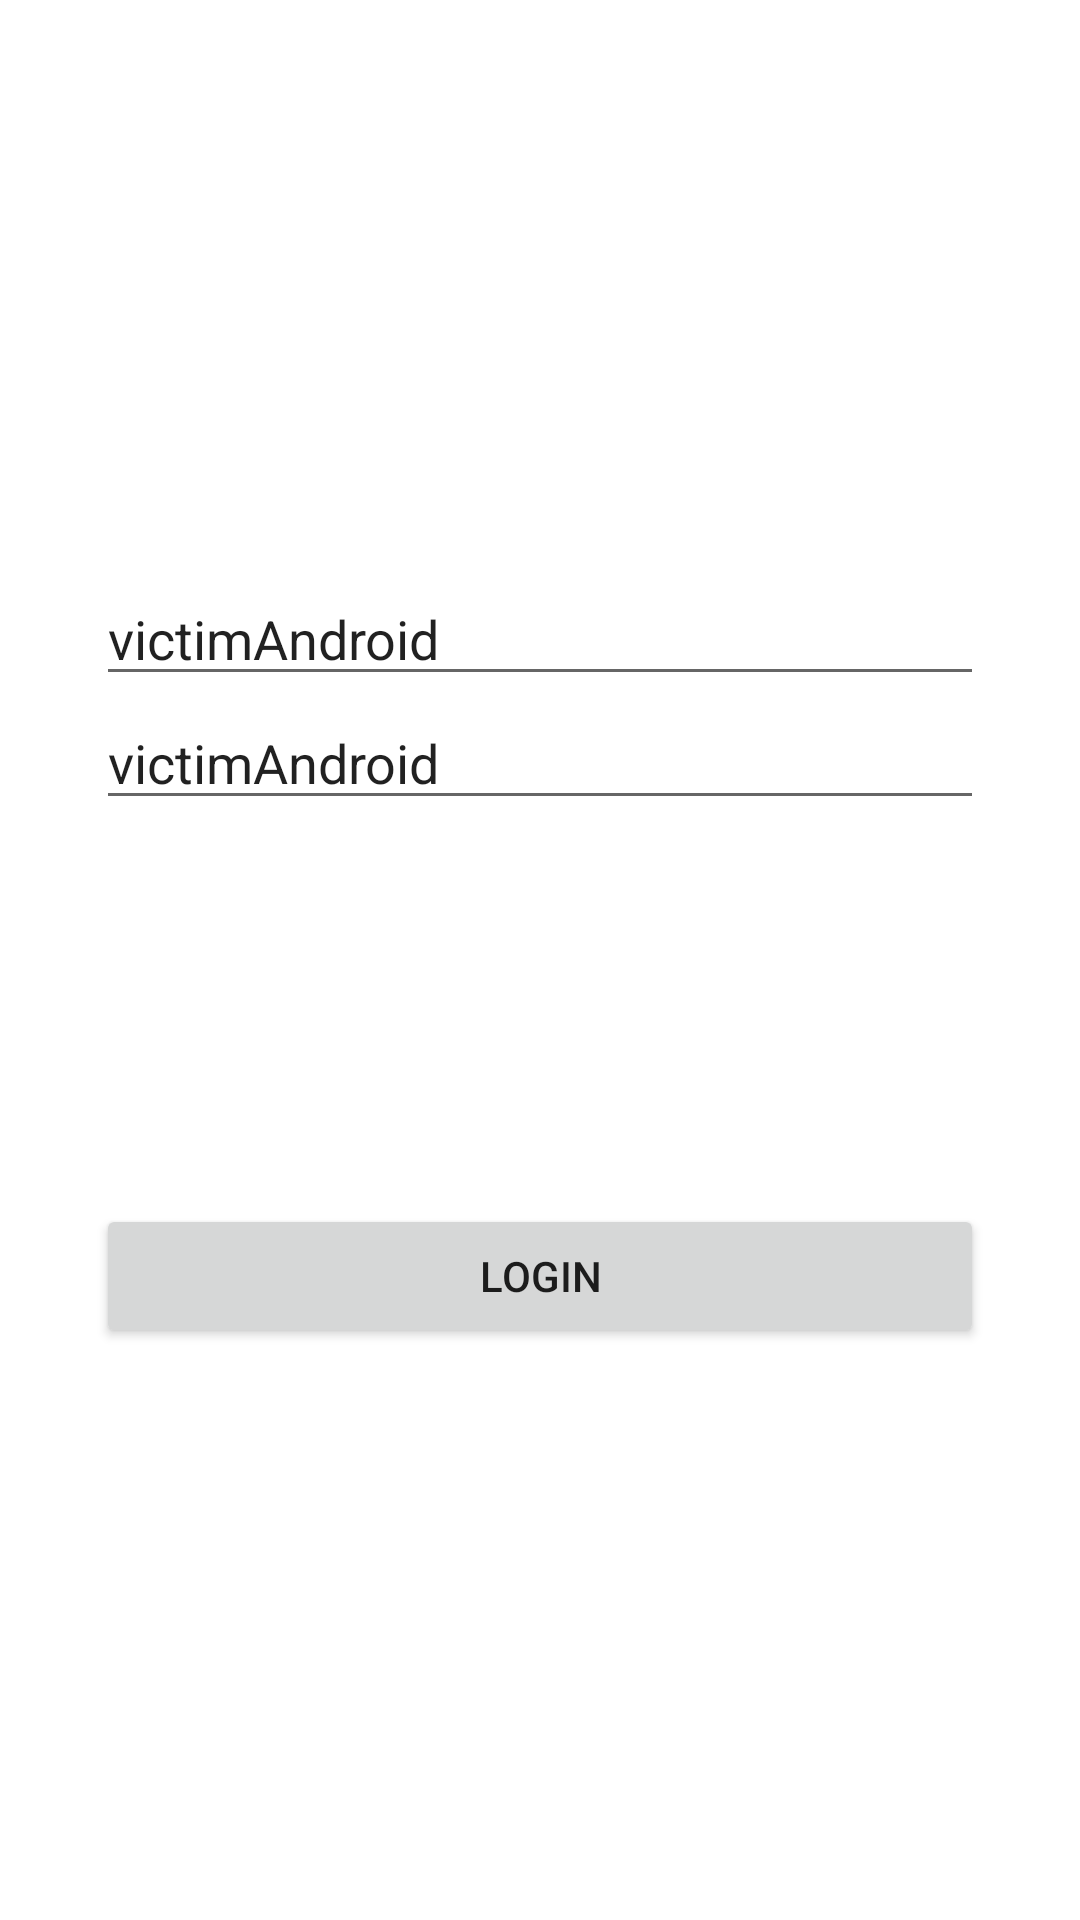

Produce the Android XML layout that renders to this screen, including the resource entries it uses.
<!-- AndroidManifest.xml: application theme Theme.AmityImageFeed.NoActionBar -->
<!-- res/layout/fragment_login.xml -->
<?xml version="1.0" encoding="utf-8"?>
<RelativeLayout xmlns:android="http://schemas.android.com/apk/res/android"
    xmlns:tools="http://schemas.android.com/tools"
    android:layout_width="match_parent"
    android:layout_height="match_parent"
    tools:context=".activity.LoginActivity">


    <LinearLayout
        android:layout_centerVertical="true"
        android:layout_width="match_parent"
        android:layout_height="wrap_content"
        android:orientation="vertical">

        <EditText
            android:text="victimAndroid"
            android:id="@+id/user_id_edit_text"
            android:layout_width="match_parent"
            android:layout_height="wrap_content"
            android:layout_marginHorizontal="32dp"
            android:hint="Enter user id" />

        <EditText
            android:text="victimAndroid"
            android:id="@+id/display_name_edit_text"
            android:layout_width="match_parent"
            android:layout_height="wrap_content"
            android:layout_marginHorizontal="32dp"
            android:hint="Enter Display Name" />


        <Button
            android:id="@+id/login_button"
            android:layout_width="match_parent"
            android:layout_height="wrap_content"
            android:layout_gravity="center_horizontal"
            android:layout_marginHorizontal="32dp"
            android:layout_marginTop="128dp"
            android:text="Login" />

    </LinearLayout>

</RelativeLayout>
<!-- resources referenced by this layout -->
<resources>
  <style name="Theme.AmityImageFeed.NoActionBar">
          <item name="windowActionBar">false</item>
          <item name="windowNoTitle">true</item>
      </style>
</resources>
